Image classification data set "dataset_stratified_split" (T3rrybl3/peach-onion-classifier on GitHub). Class labels (3): brown onion, purple onion, peach.

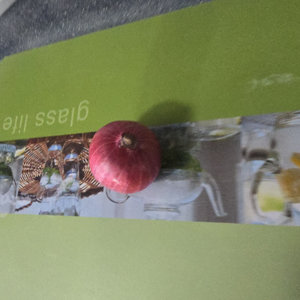
Label: purple onion

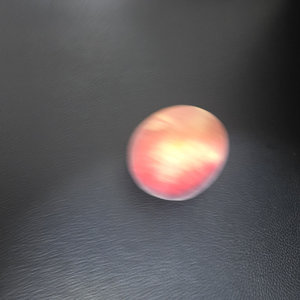
Label: peach

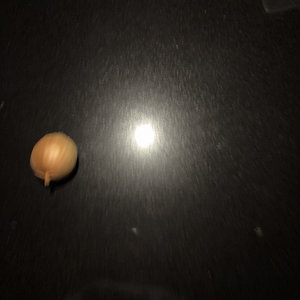
Label: brown onion

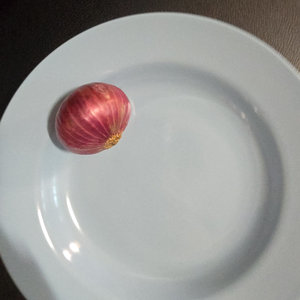
Label: purple onion

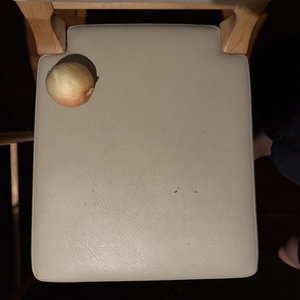
Label: brown onion

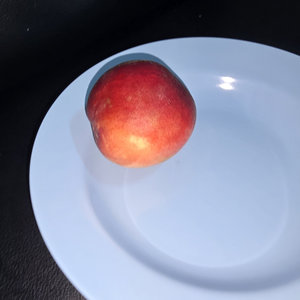
Label: peach
